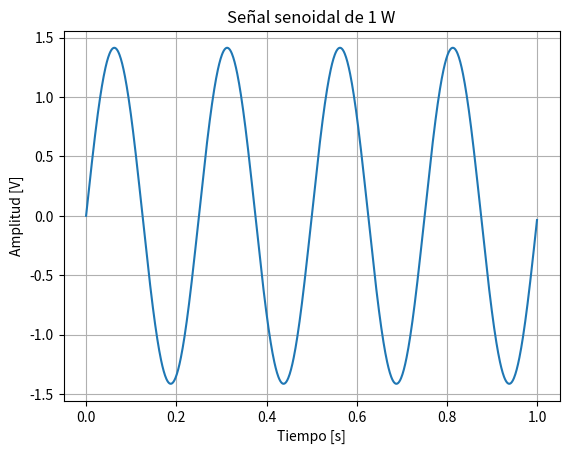
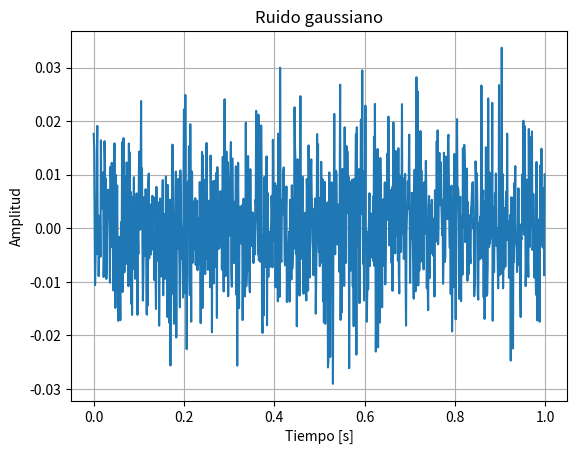
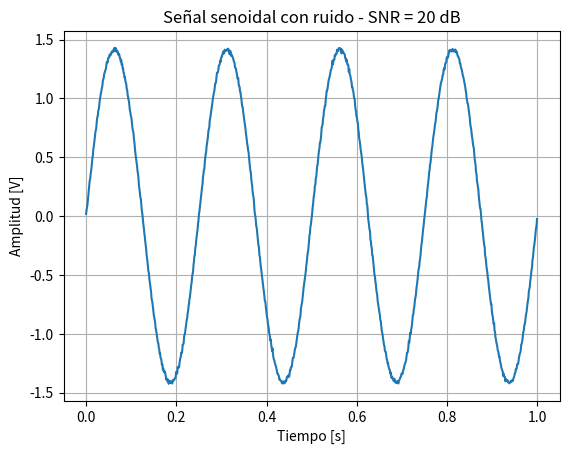
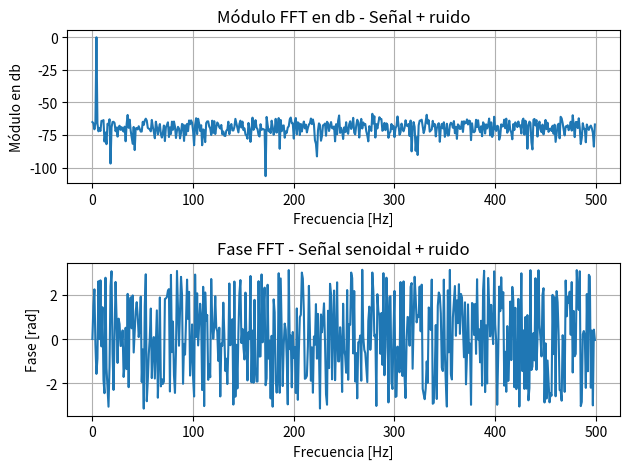
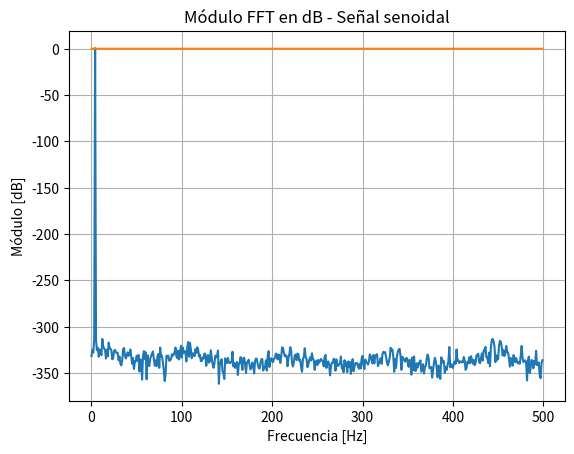
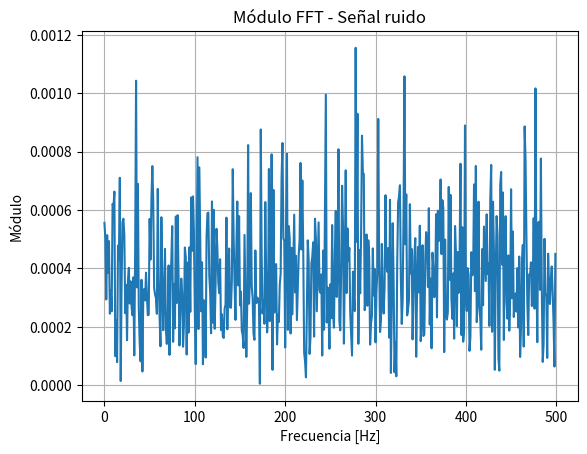
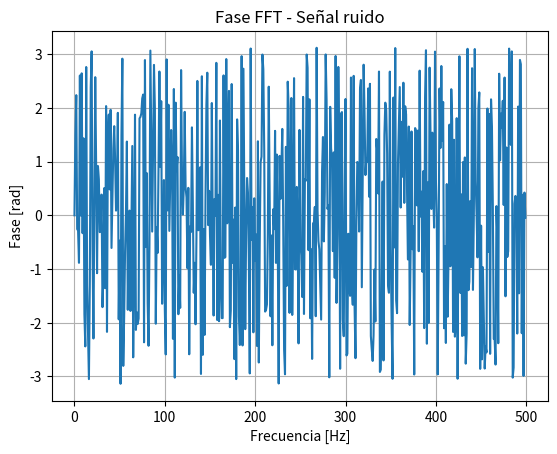
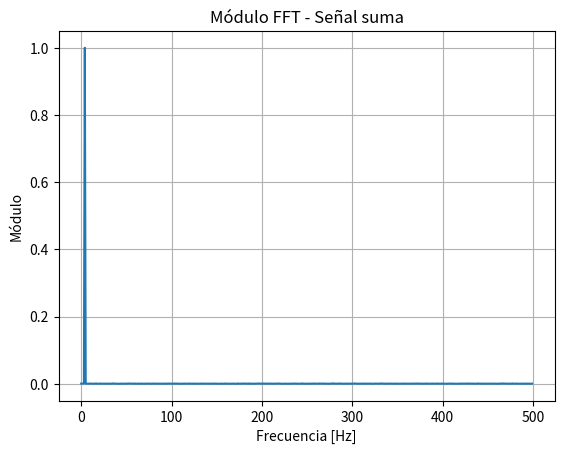
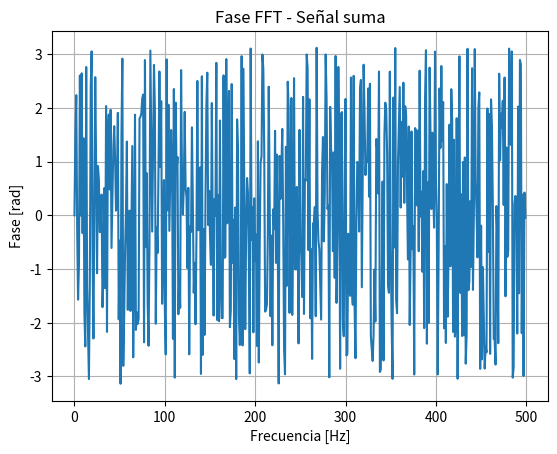
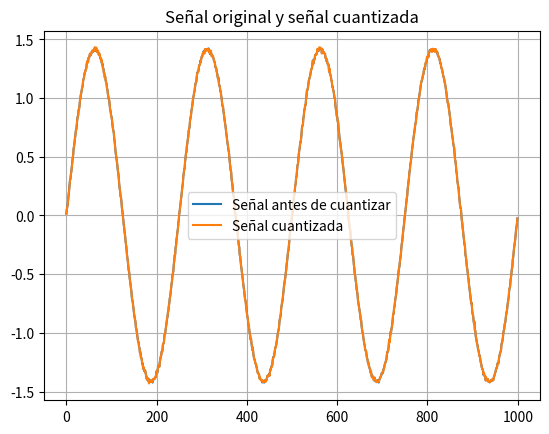
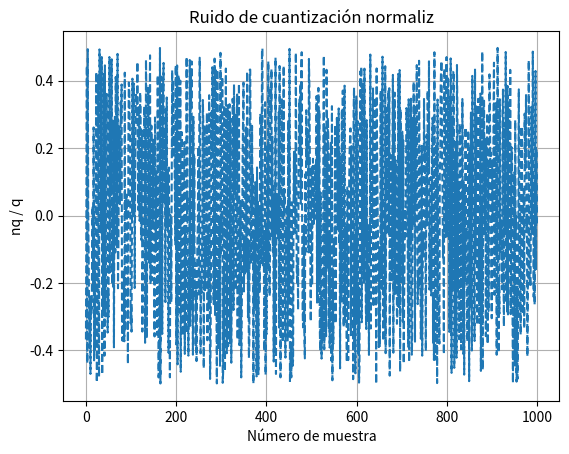
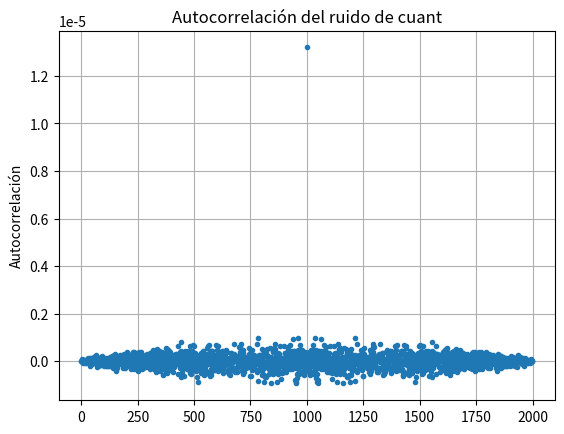
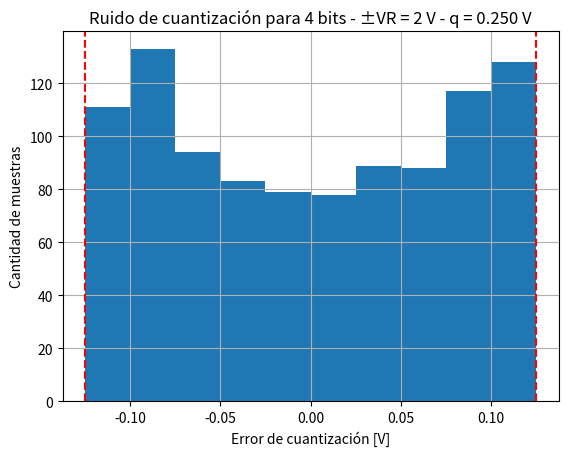
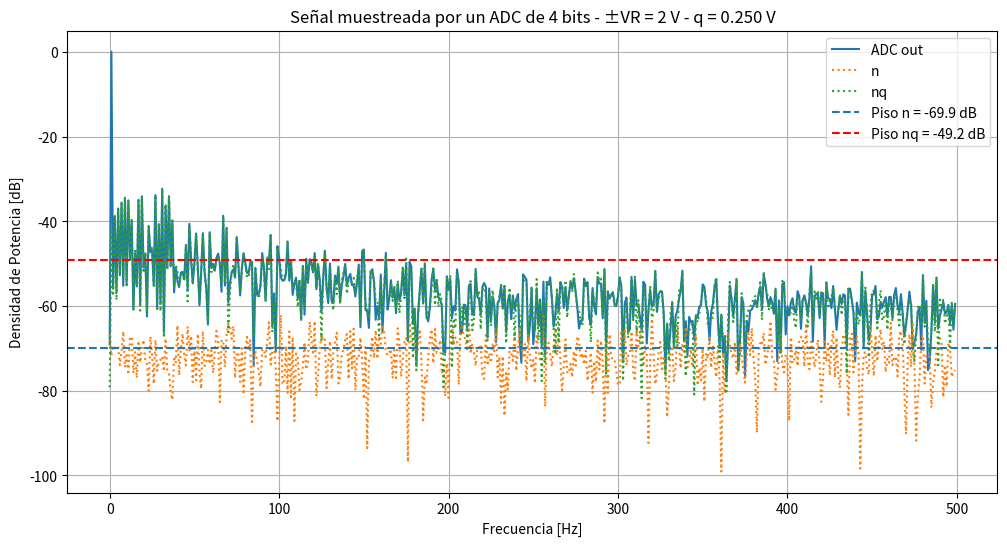
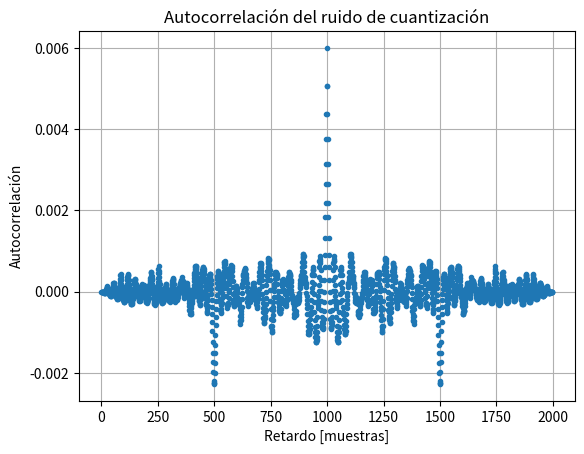
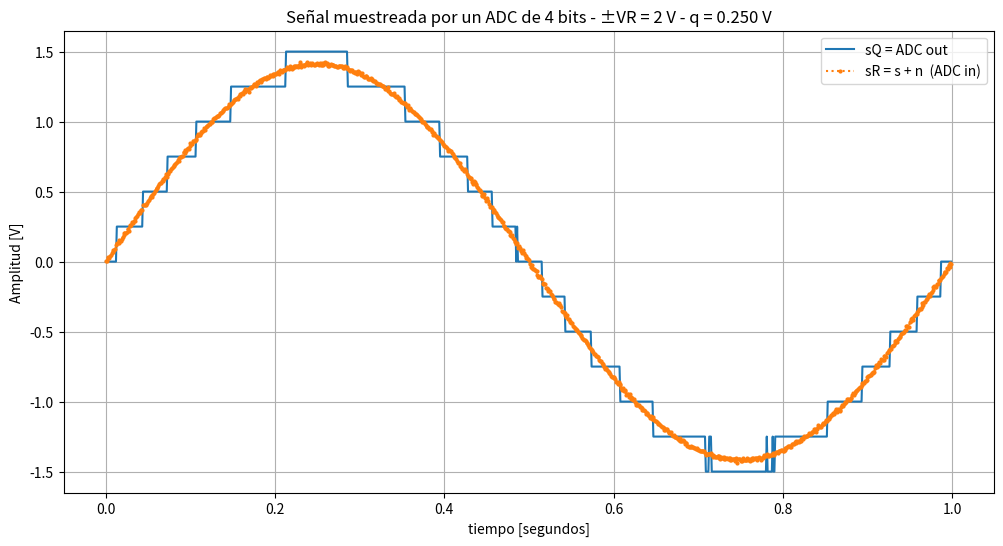

Python code for these plots, in order:
# -*- coding: utf-8 -*-
"""
Created on Thu Aug 20 20:52:45 2026

@author: hoffe
"""

import numpy as np
import matplotlib.pyplot as plt
from scipy import stats

#%% definiciones
fs = 1000
N = 1000

#%% funciones

def mi_funcion_sen(vmax=1, dc=0, ff=1, ph=0, nn=N, fs=fs):
    
    tt = np.arange(0, nn/fs, 1/fs)
    
    xx = dc + vmax * np.sin(2*np.pi*ff*tt + ph)
    
    return tt, xx


def mi_funcion_ruido(pot_senal=1, snr_db=40, nn=N):
    
    # calculamos la potencia que debe tener el ruido
    pot_ruido = pot_senal / (10**(snr_db/10))
    
    # np.random.normal necesita desvio estandar,
    # por eso hacemos la raiz cuadrada de la potencia
    sigma = np.sqrt(pot_ruido)
    
    # generamos ruido gaussiano de media 0
    ruido = np.random.normal(0, sigma, nn)
    
    return ruido


#%% comienzo del script

vmax = np.sqrt(2)
#trabajamos ocn vmax 1 y con frec=4 nos da -500j
#vmax=1
dc = 0
ff = 4
ph = 0

# generamos la senoidal
tt, xx = mi_funcion_sen(
    vmax=vmax,
    dc=dc,
    ff=ff,
    ph=ph,
    nn=N,
    fs=fs
)

# potencia de la señal
pot_senal = np.var(xx)

print("Potencia de la señal:", pot_senal)

# generamos ruido para una SNR de 20 dB
ruido = mi_funcion_ruido(
    pot_senal=pot_senal,
    snr_db=40,#ruido comparable con un cuantizador de 8 bits, senal apenitas ruido
    nn=N
)

print("Potencia del ruido:", np.var(ruido))

# sumamos señal + ruido
xx_ruido = xx + ruido

# comprobamos la SNR obtenida
snr_obtenida = 10*np.log10(np.var(xx) / np.var(ruido))

print("SNR obtenida:", snr_obtenida, "dB")


#%% gráficos
plt.figure()
plt.plot(tt, xx)
plt.xlabel('Tiempo [s]')
plt.ylabel('Amplitud [V]')
plt.title('Señal senoidal de 1 W')
plt.grid()
plt.show()

plt.figure()
plt.plot(tt, ruido)
plt.xlabel('Tiempo [s]')
plt.ylabel('Amplitud')
plt.title('Ruido gaussiano')
plt.grid()
plt.show()

plt.figure()
plt.plot(tt, xx_ruido)
plt.xlabel('Tiempo [s]')
plt.ylabel('Amplitud [V]')
plt.title('Señal senoidal con ruido - SNR = 20 dB')
plt.grid()
plt.show()

#%% FFT DE LA SENAL DEL SENO sin ruido 
fft_sen=np.fft.fft(xx) #nos devuelve un vector de numeros complejos
print("resultado fft")
print(fft_sen)

#vamos a analizar en al pestanas d evariable slos que nos pone en color. en mi caos 3 y 997. es el que varia mucho con respecto a los otros. donde esta el delta?
#yo tengo la senoidal definida de una manera, pensar con como la define el profe con el deltaf y k. 
#cambiarla para que quede definida con ese argumento

#n=np.arange(N) 
#delta_f=  fs/N
#senal_sen=np.sin(k*(fs/N)*n)
#chequear esto x las dudas. 

#una vez que sabemos que funcion ale agregamso el ruido, deberiamos ver un espectro plano que vamoa  a ver la sem que viene. deberiamos ver algo que tiende a la planitud.

#AGREGAMOS CONSIGNAS DE LA CLASE 20 DE AGOSTO 

#agregamos un fector de frecuencias, desde 0 a 499 porque no interesa la mitad del espectro
k = np.arange(N//2)
delta_f = fs/N
freq = k * delta_f 
#cone sto tenemos la fomrula: fk=k*deltaf y ya tenemos el eje de frecuencias listo. 

#%% FFT
#calculamos la fft de senoidal que ya esta arriba, ruido y suma de ambas
fft_ruido=np.fft.fft(ruido)
fft_suma=np.fft.fft(xx_ruido)

fft_sen_norm = fft_sen / N
fft_ruido_norm = fft_ruido / N
fft_suma_norm = fft_suma / N


#%% CALCULAMOS EL MODULO SOLO DE LA MITAD . LA OTRA ES REDUNDANTE
#mod_sen = np.abs(fft_sen[:N//2])
#mod_ruido = np.abs(fft_ruido[:N//2])
#mod_suma = np.abs(fft_suma[:N//2])
mod_sen = np.sqrt(2) * np.abs(fft_sen_norm[:N//2])
mod_ruido = np.sqrt(2) * np.abs(fft_ruido_norm[:N//2])
mod_suma = np.sqrt(2) * np.abs(fft_suma_norm[:N//2])

mod_sen_db = 20*np.log10(mod_sen + 1e-20)
mod_ruido_db = 20*np.log10(mod_ruido + 1e-20)
mod_suma_db = 20*np.log10(mod_suma + 1e-20)

#para 1W=0db 
#potencia x bin

#%% CALCULAMOS LA FASE 
fase_sen = np.angle(fft_sen[:N//2])
fase_ruido = np.angle(fft_ruido[:N//2])
fase_suma = np.angle(fft_suma[:N//2])
#%% grafico modulos y fase
#mod_sen_db = 20*np.log10(mod_sen)
#PARA SENO 
plt.figure()
plt.subplot(2, 1, 1)
plt.plot(freq, mod_suma_db)
plt.xlabel('Frecuencia [Hz]')
plt.ylabel('Módulo en db')
plt.title('Módulo FFT en db - Señal + ruido')
plt.grid()


#senoidal fase
plt.subplot(2, 1, 2)
plt.plot(freq, fase_suma)
plt.xlabel('Frecuencia [Hz]')
plt.ylabel('Fase [rad]')
plt.title('Fase FFT - Señal senoidal + ruido')
plt.grid()

plt.tight_layout()
plt.show()

# grafico modulo en db VS MOD FFT 


plt.figure()
plt.plot(freq, mod_sen_db, label='MOD SEN DB')
plt.plot(freq,mod_sen, label='MOD SEN')
plt.xlabel('Frecuencia [Hz]')
plt.ylabel('Módulo [dB]')
plt.title('Módulo FFT en dB - Señal senoidal')
plt.grid()
plt.show()

#PARA RUIDO 
plt.figure()
plt.plot(freq, mod_ruido)
plt.xlabel('Frecuencia [Hz]')
plt.ylabel('Módulo')
plt.title('Módulo FFT - Señal ruido')
plt.grid()
plt.show()

#ruido fase 
plt.figure()
plt.plot(freq, fase_ruido)
plt.xlabel('Frecuencia [Hz]')
plt.ylabel('Fase [rad]')
plt.title('Fase FFT - Señal ruido')
plt.grid()
plt.show()

#PARA SUMA
plt.figure()
plt.plot(freq, mod_suma)
plt.xlabel('Frecuencia [Hz]')
plt.ylabel('Módulo')
plt.title('Módulo FFT - Señal suma')
plt.grid()
plt.show()

#suma fase
plt.figure()
plt.plot(freq, fase_suma)
plt.xlabel('Frecuencia [Hz]')
plt.ylabel('Fase [rad]')
plt.title('Fase FFT - Señal suma')
plt.grid()
plt.show()



#%% bloque cuantizador 
#queremos pasarle al sistema la senoid=ruido
xr = xx_ruido #senal antes de cuantizar
vfs=1.65
B=8#bits
q = (2*vfs) / (2**B)


#paso al otro 
xq = np.round(xr/q) * q  #ya cuantizada
#tambien quieor calcular el ruido de cuantizacion
nq=xq-xr

plt.figure()
plt.plot(xr, label='Señal antes de cuantizar')
plt.plot(xq,label= 'Señal cuantizada')#version cuantizada
plt.title('Señal original y señal cuantizada')
plt.grid()
plt.legend()


plt.figure()
plt.plot(nq/q, linestyle= '--')#deberia estar en +-1.5
plt.xlabel('Número de muestra')
plt.ylabel('nq / q')
plt.title('Ruido de cuantización normaliz')
plt.grid()

#verificamos que la media =0 
media_nq = np.mean(nq)
print("Media del ruido de cuantización:", media_nq)

var_nq = np.var(nq)
var_teorica = q**2 / 12

print("Varianza medida:", var_nq)
print("Varianza teórica q^2/12:", var_teorica)

#%% AUTOCORRELACION DEL RUIDO DE CUANT
#comprobamos si nq es incorrelado. 
correlacion = np.correlate(nq, nq, 'full') / N

plt.figure()
plt.plot(correlacion, linestyle='None', marker='.')
plt.ylabel('Autocorrelación')
plt.title('Autocorrelación del ruido de cuant')
plt.grid()
plt.show()

#%% comprobamos si es uniforme
#Kolmogorov-Smirnov test
# limites teoricos de la distribucion uniforme
a = -q/2
b = q/2

resultado = stats.kstest(nq, 'uniform', args=(a, b-a))

alpha = 0.05

print("p-value =", resultado.pvalue)

if resultado.pvalue > alpha:
    print("La señal es compatible con una distribución uniforme.")
else:
    print("La señal NO es compatible con una distribución uniforme.")
    
    #%% clase 2/9

# parametros de la consigna
fs = 1000
N = 1000
B = 4
vfs = 2
kn = 1/100

# resolucion frecuencial
delta_f = fs/N

# frecuencia de la senoidal
f0 = delta_f       # = 1 Hz

# amplitud para potencia/varianza unitaria
vmax = np.sqrt(2)

# genero nuevamente la senoidal
tt, s = mi_funcion_sen(vmax=vmax,dc=0,ff=f0,ph=0,nn=N,fs=fs)

print("Potencia señal =", np.var(s))

q = (2*vfs) / (2**B)

# potencia del ruido de cuantizacion
Pq = q**2 / 12

# potencia del ruido analogico
Pn = kn * Pq


#generamos ruido analog gausinao
sigma_n = np.sqrt(Pn)

n = np.random.normal(loc=0,scale=sigma_n,size=N)

#entrada al ADC sr=s+n
sR = s + n
#salida del adc --> cuantizamos 
sQ = np.round(sR/q) * q
#calculamos el ruido de cuantizacion
nq = sQ - sR

#s senal analogica ideal
#n ruido analogico agregado 
#sr entrada al adc
#sq salida del adc
#nq ruido producido x cuantizacion 

#%% HISTOGRAMA RUIDO DE CUANTIZACION

plt.figure()

plt.hist(nq,bins=10)

plt.axvline(-q/2, color='red', linestyle='--')
plt.axvline(q/2, color='red', linestyle='--')

plt.xlabel('Error de cuantización [V]')
plt.ylabel('Cantidad de muestras')
plt.title(
    f'Ruido de cuantización para {B} bits - '
    f'±VR = {vfs} V - q = {q:.3f} V')

plt.grid()
plt.show()

#grafico espectral 
# FFT PARA GRAFICO DE ADC

SQ = np.fft.fft(sQ)
N_ANALOG = np.fft.fft(n)
NQ = np.fft.fft(nq)

# frecuencia solamente entre 0 y fs/2
freq = np.arange(N//2) * fs/N

#queremos representar pot: 
PSD_sQ = 2 * np.abs(SQ[:N//2]/N)**2
PSD_n = 2 * np.abs(N_ANALOG[:N//2]/N)**2
PSD_nq = 2 * np.abs(NQ[:N//2]/N)**2
#en db:
PSD_sQ_db = 10*np.log10(PSD_sQ + 1e-20)
PSD_n_db = 10*np.log10(PSD_n + 1e-20)
PSD_nq_db = 10*np.log10(PSD_nq + 1e-20)

#calculamos donde aprox esta el piso de cada ruido
piso_n = 10*np.log10(np.mean(PSD_n))
piso_nq = 10*np.log10(np.mean(PSD_nq))

print("Piso ruido analogico =", piso_n, "dB")
print("Piso ruido cuantizacion =", piso_nq, "dB")

# GRAFICO FINAL

plt.figure(figsize=(12, 6))

# ADC out
plt.plot(freq,PSD_sQ_db,label='ADC out')

# ruido analogico
plt.plot(freq,PSD_n_db,linestyle=':',label='n')

# ruido cuantizacion
plt.plot(freq,PSD_nq_db,linestyle=':', label='nq')

# pisos promedio
plt.axhline(piso_n,linestyle='--',label=f'Piso n = {piso_n:.1f} dB')

plt.axhline(piso_nq, color='red',linestyle='--',label=f'Piso nq = {piso_nq:.1f} dB')

plt.xlabel('Frecuencia [Hz]')
plt.ylabel('Densidad de Potencia [dB]')

plt.title(f'Señal muestreada por un ADC de {B} bits - '
    f'±VR = {vfs} V - q = {q:.3f} V')

plt.grid()
plt.legend()
plt.show()


#%% AUTOCORRELACION DEL RUIDO DE CUANTIZACION

correlacion_nq = np.correlate(nq, nq, mode='full') / N

plt.figure()

plt.plot(correlacion_nq,linestyle='None',marker='.')

plt.xlabel('Retardo [muestras]')
plt.ylabel('Autocorrelación')
plt.title('Autocorrelación del ruido de cuantización')
plt.grid()
plt.show()


#%% GRAFICO TEMPORAL - ENTRADA Y SALIDA DEL ADC

plt.figure(figsize=(12, 6))

# salida cuantizada del ADC
plt.plot(tt,sQ,label='sQ = ADC out')

# entrada al ADC: señal + ruido
plt.plot(tt,sR,linestyle=':',marker='o',markersize=2,label='sR = s + n  (ADC in)')

# señal analógica ideal
#plt.plot(tt,s,linestyle=':',label='s (analog)')

plt.xlabel('tiempo [segundos]')
plt.ylabel('Amplitud [V]')

plt.title( f'Señal muestreada por un ADC de {B} bits - '
    f'±VR = {vfs} V - q = {q:.3f} V')

plt.grid()
plt.legend()
plt.show()

#%% ERROR / RUIDO DE CUANTIZACION

plt.figure(figsize=(10,5))
plt.plot(tt, nq, linestyle='None', marker='.', markersize=2)

plt.xlabel('tiempo [s]')
plt.ylabel('Error de cuantización [V]')
plt.title('Ruido de cuantización nq = sQ - sR')
plt.grid()
plt.show()

#vemos pico alto en 0 y en demas chicos --> incorelado
